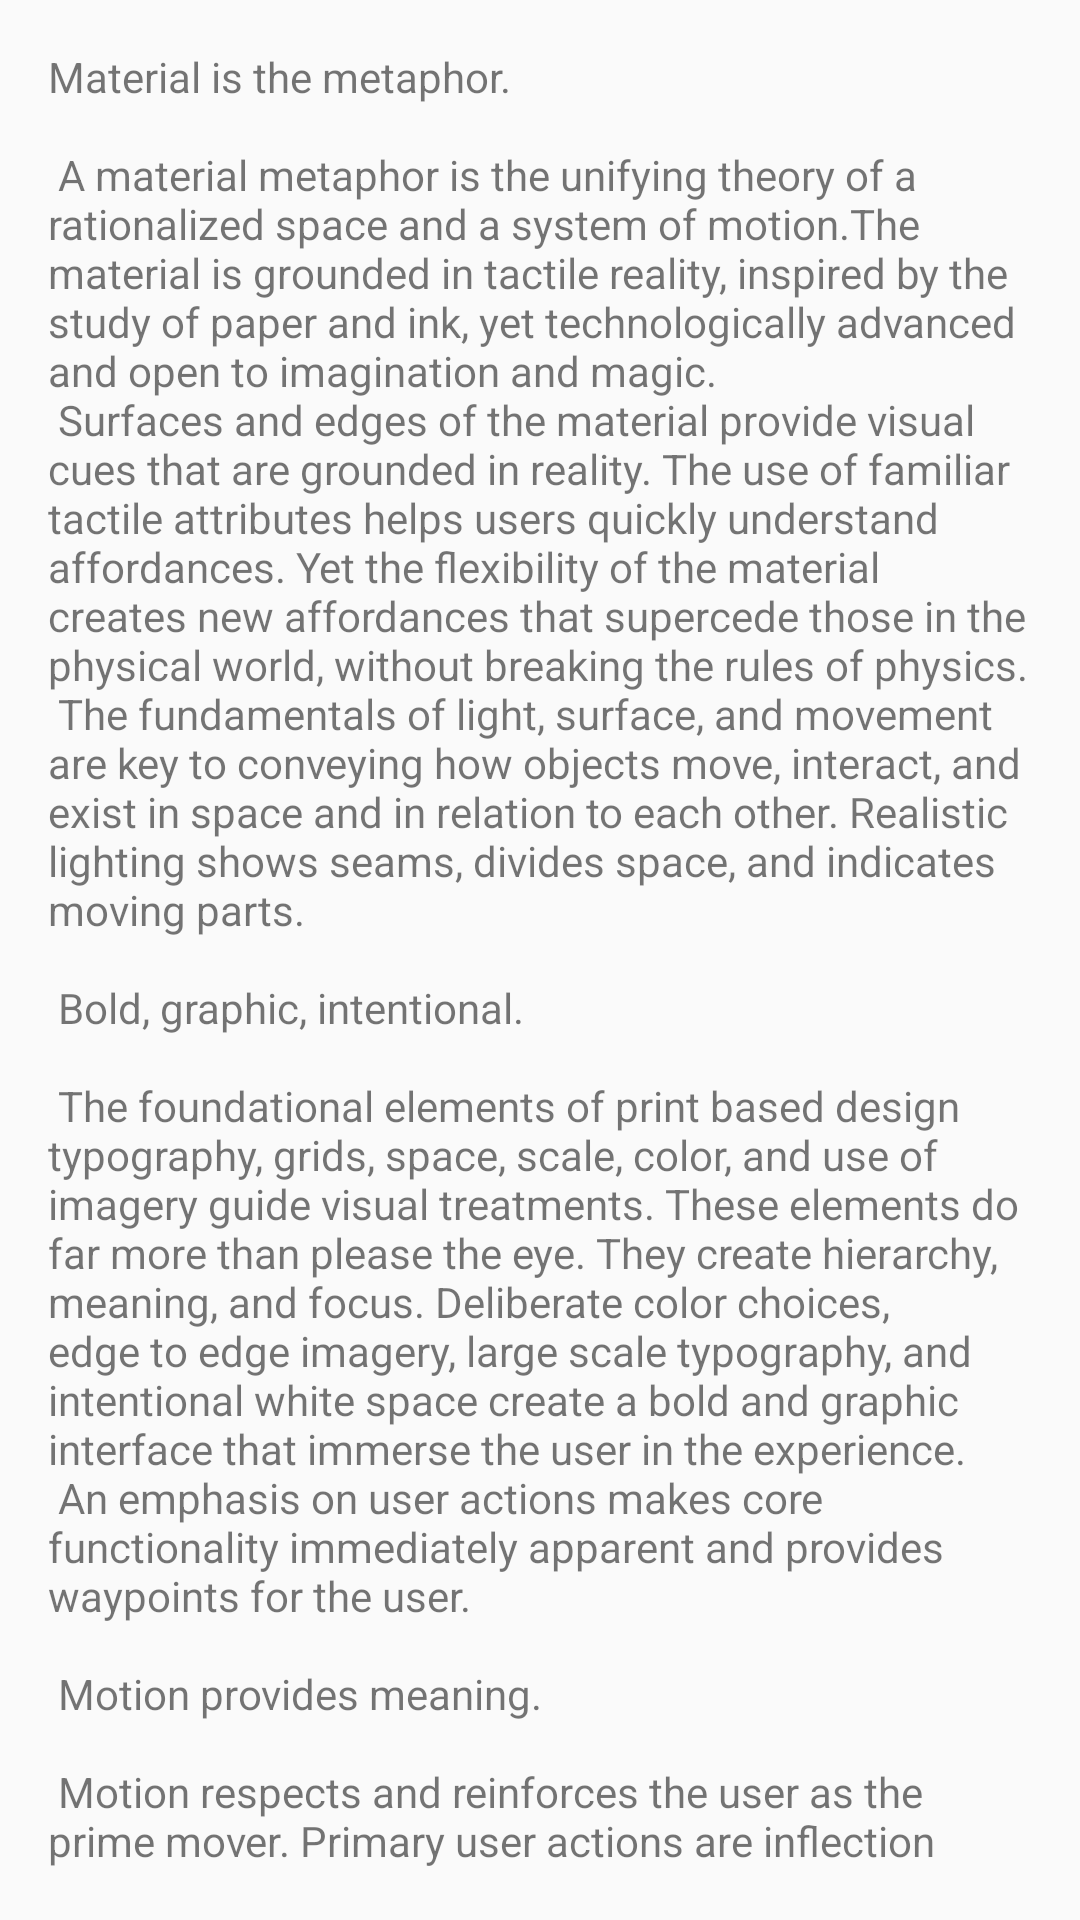

Write the Android layout XML for this screen, with the resource values it uses.
<!-- AndroidManifest.xml: activity theme AppTheme.NoActionBar -->
<!-- res/layout/movie_detail.xml -->
<?xml version="1.0" encoding="utf-8"?>
<RelativeLayout
    xmlns:android="http://schemas.android.com/apk/res/android"
    xmlns:tools="http://schemas.android.com/tools"
    android:layout_width="match_parent"
    android:layout_height="match_parent"
    tools:context="cz.muni.fi.pv256.movio2.uco_410371.MovieDetailFragment">

    <RelativeLayout
        android:id="@+id/movie_detail_info"
        android:layout_width="match_parent"
        android:layout_height="@dimen/movie_detail_info_height"
        android:background="@color/colorPrimary"
        android:fitsSystemWindows="true">

        <ImageView
            android:id="@+id/movie_detail_back_poster"
            android:layout_width="match_parent"
            android:layout_height="wrap_content"
            android:adjustViewBounds="true"
            android:src="@drawable/dummyback4"
            android:scaleType="fitCenter"
            android:contentDescription="@string/movie_detail_poster_picture"/>

        <ImageView
            android:id="@+id/movie_detail_poster"
            android:layout_width="wrap_content"
            android:layout_height="wrap_content"
            android:maxHeight="@dimen/movie_detail_poster_max_height"
            android:adjustViewBounds="true"
            android:src="@drawable/dummyposter4"
            android:scaleType="fitCenter"
            android:layout_alignParentLeft="true"
            android:layout_alignParentBottom="true"
            android:layout_marginLeft="@dimen/image_margin"
            android:layout_marginStart="@dimen/image_margin"
            android:layout_marginBottom="@dimen/image_margin"
            android:contentDescription="@string/movie_detail_poster_picture"/>

        <TextView
            android:id="@+id/movie_detail_title"
            android:layout_width="wrap_content"
            android:layout_height="wrap_content"
            android:text="The Magnificent Seven"
            android:textSize="@dimen/movie_detail_title_text_size"
            android:textColor="@android:color/white"
            android:layout_below="@id/movie_detail_back_poster"
            android:layout_toRightOf="@id/movie_detail_poster"
            android:layout_toEndOf="@id/movie_detail_poster"/>

        <TextView
            android:id="@+id/movie_detail_director"
            android:layout_width="wrap_content"
            android:layout_height="wrap_content"
            android:text="Antoine Fuqua"
            android:textSize="@dimen/movie_detail_director_text_size"
            android:textColor="@android:color/white"
            android:layout_below="@id/movie_detail_title"
            android:layout_toRightOf="@id/movie_detail_poster"
            android:layout_toEndOf="@id/movie_detail_poster"/>

        <TextView
            android:id="@+id/movie_detail_year"
            android:layout_width="wrap_content"
            android:layout_height="wrap_content"
            android:text="2016"
            android:textSize="@dimen/movie_detail_year_text_size"
            android:textColor="@android:color/white"
            android:layout_below="@id/movie_detail_title"
            android:layout_toRightOf="@id/movie_detail_director"
            android:layout_toEndOf="@id/movie_detail_director"
            android:paddingStart="@dimen/text_margin"
            android:paddingLeft="@dimen/text_margin"/>

    </RelativeLayout>

    <TextView
        android:layout_width="match_parent"
        android:layout_height="match_parent"
        android:layout_margin="@dimen/text_margin"
        android:text="@string/large_text"
        android:layout_below="@id/movie_detail_info"/>

</RelativeLayout>
<!-- resources referenced by this layout -->
<resources>
  <color name="colorPrimary">#F44336</color>
  <dimen name="image_margin">16dp</dimen>
  <dimen name="movie_detail_director_text_size">16sp</dimen>
  <dimen name="movie_detail_info_height">500dp</dimen>
  <dimen name="movie_detail_poster_max_height">192dp</dimen>
  <dimen name="movie_detail_title_text_size">24sp</dimen>
  <dimen name="movie_detail_year_text_size">12sp</dimen>
  <dimen name="text_margin">16dp</dimen>
  <string name="movie_detail_poster_picture">Poster Picture</string>
</resources>
